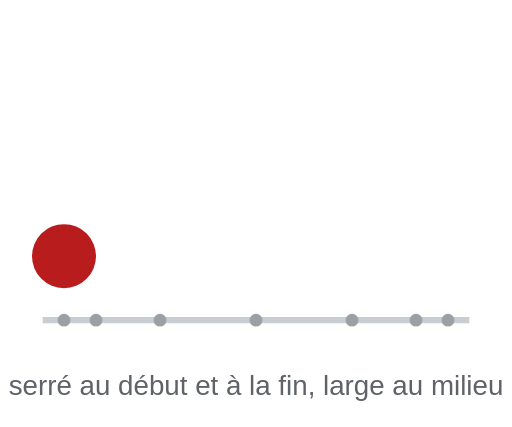
t = 0.00 s
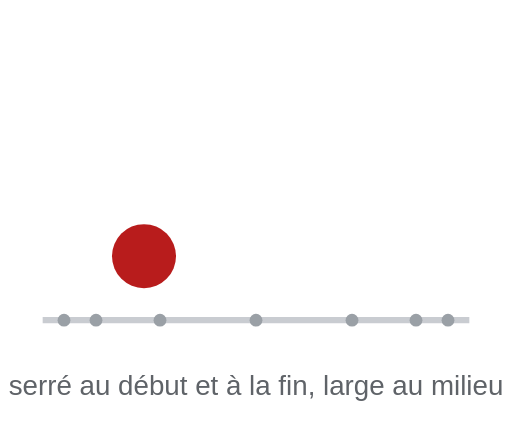
t = 0.41 s
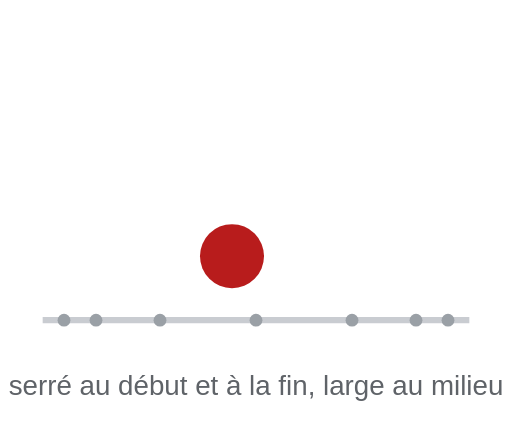
t = 0.84 s
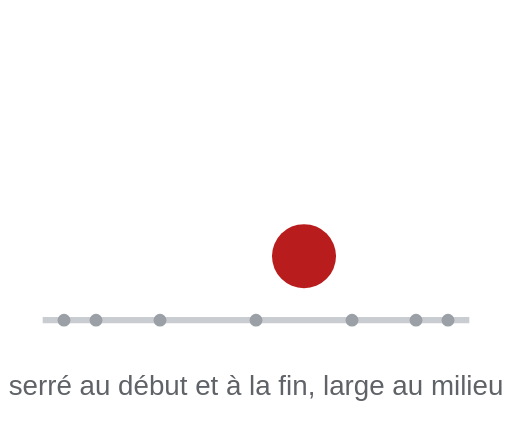
t = 1.20 s
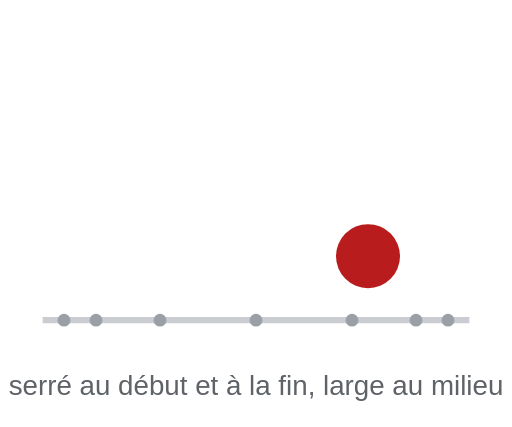
t = 1.56 s
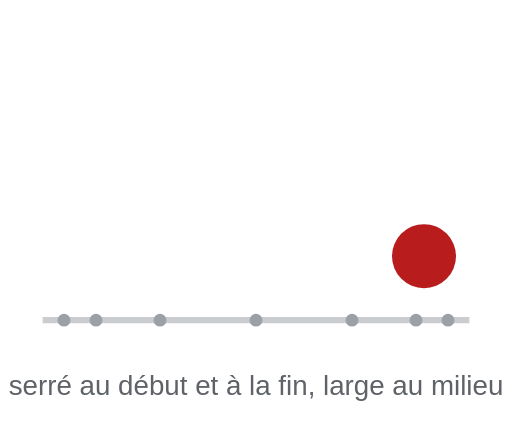
t = 2.04 s

The animated SVG that drew these frames (rendered in a browser with its animation timeline set to each time). Animation: 1 SMIL element (animate=1); one cycle of 2.40 s, repeats indefinitely.

<svg xmlns="http://www.w3.org/2000/svg" viewBox="0 0 240 200" width="240" height="200" role="img" aria-label="Une balle ralentit au départ, accélère, puis ralentit à l'arrivée">
  <title>Accélération et ralentissement (slow in / slow out)</title>
  <line x1="20" y1="150" x2="220" y2="150" stroke="#c9ccd1" stroke-width="3"/>
  <g fill="#9aa0a6">
    <circle cx="30" cy="150" r="3"/><circle cx="45" cy="150" r="3"/><circle cx="75" cy="150" r="3"/>
    <circle cx="120" cy="150" r="3"/><circle cx="165" cy="150" r="3"/><circle cx="195" cy="150" r="3"/><circle cx="210" cy="150" r="3"/>
  </g>
  <circle cy="120" r="15" fill="#b81c1c">
    <animate attributeName="cx" values="30;45;75;120;165;195;210" keyTimes="0;0.08;0.2;0.4;0.6;0.8;1" dur="2.4s" repeatCount="indefinite"/>
  </circle>
  <text x="120" y="185" text-anchor="middle" font-family="sans-serif" font-size="13" fill="#5f6368">serré au début et à la fin, large au milieu</text>
</svg>
